Run: headless pygame with SDL's dummy video driver; simulated clock (each Clock.tick advances the game by its frame time, no real sleeping); random seed 0; keys injected as events and as key.get_pressed() state; no mouse input.
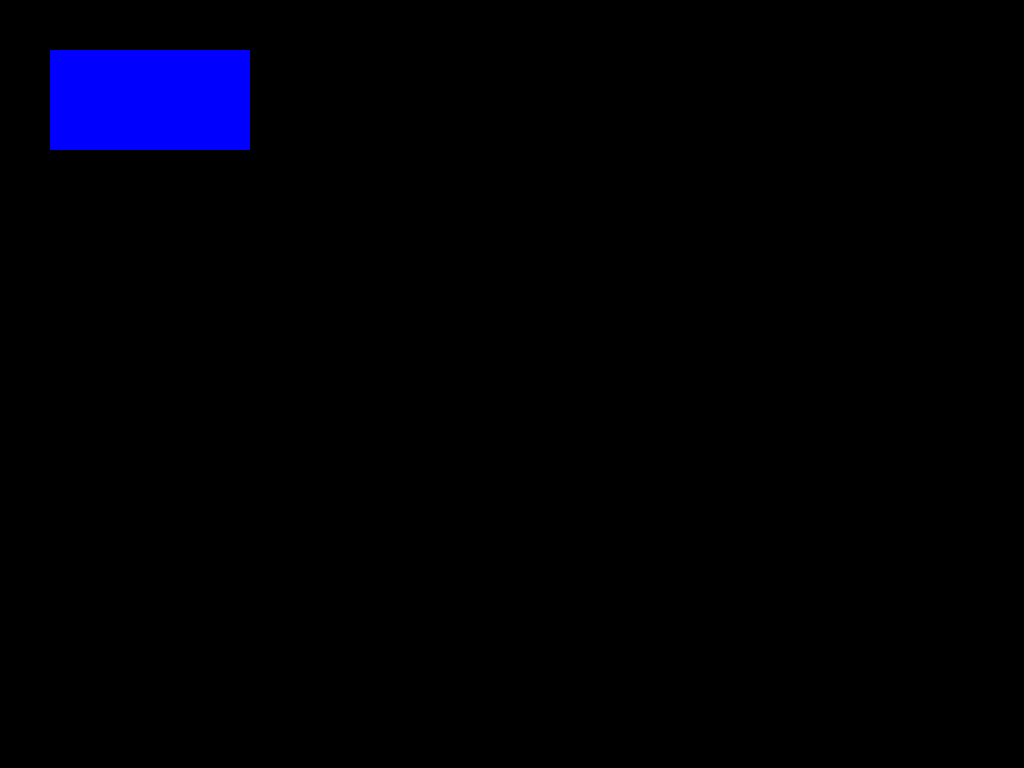
Frame 1 of 4 · flips 1–60 · no input
Frame 2 of 4 · flips 61–180 · tapped SPACE, RETURN · held RIGHT (→), D · screen unchanged from frame 1, image omitted
Frame 3 of 4 · flips 181–300 · held DOWN (↓), S · screen unchanged from frame 2, image omitted
Frame 4 of 4 · flips 301–420 · held LEFT (←), A, UP (↑), W · screen unchanged from frame 3, image omitted

The pygame program that drew these frames:

import pygame
pygame.init()
size = (1024, 768)
fps = 20 # Frames per second
screen = pygame.display.set_mode(size)
clock = pygame.time.Clock()

x = 50
y = 50
width = 200
height = 100

run = True
while run:
    pygame.time.delay(100)
    pygame.draw.rect(screen, (0,0,255), (x, y, width, height))
    pygame.display.update()

pygame.quit()
